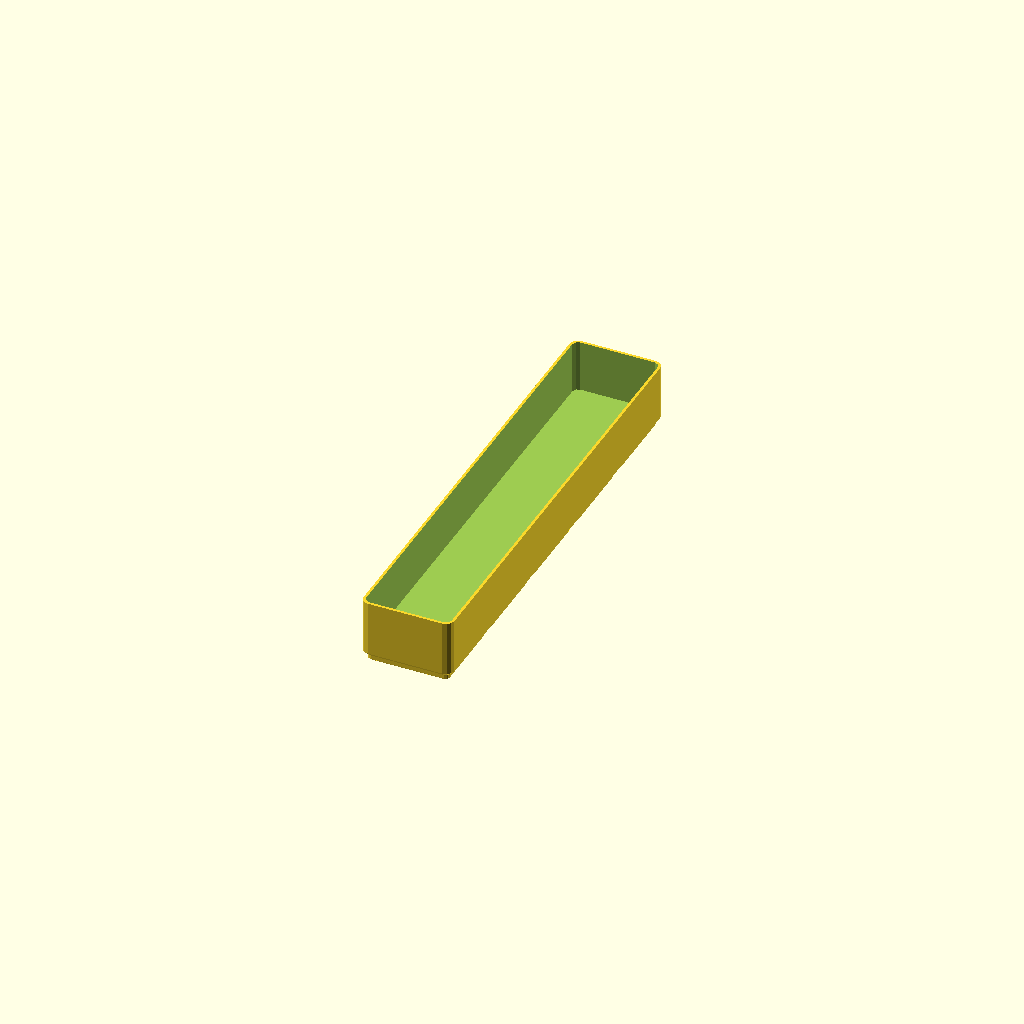
Cell 1 — every parameter at its default value.
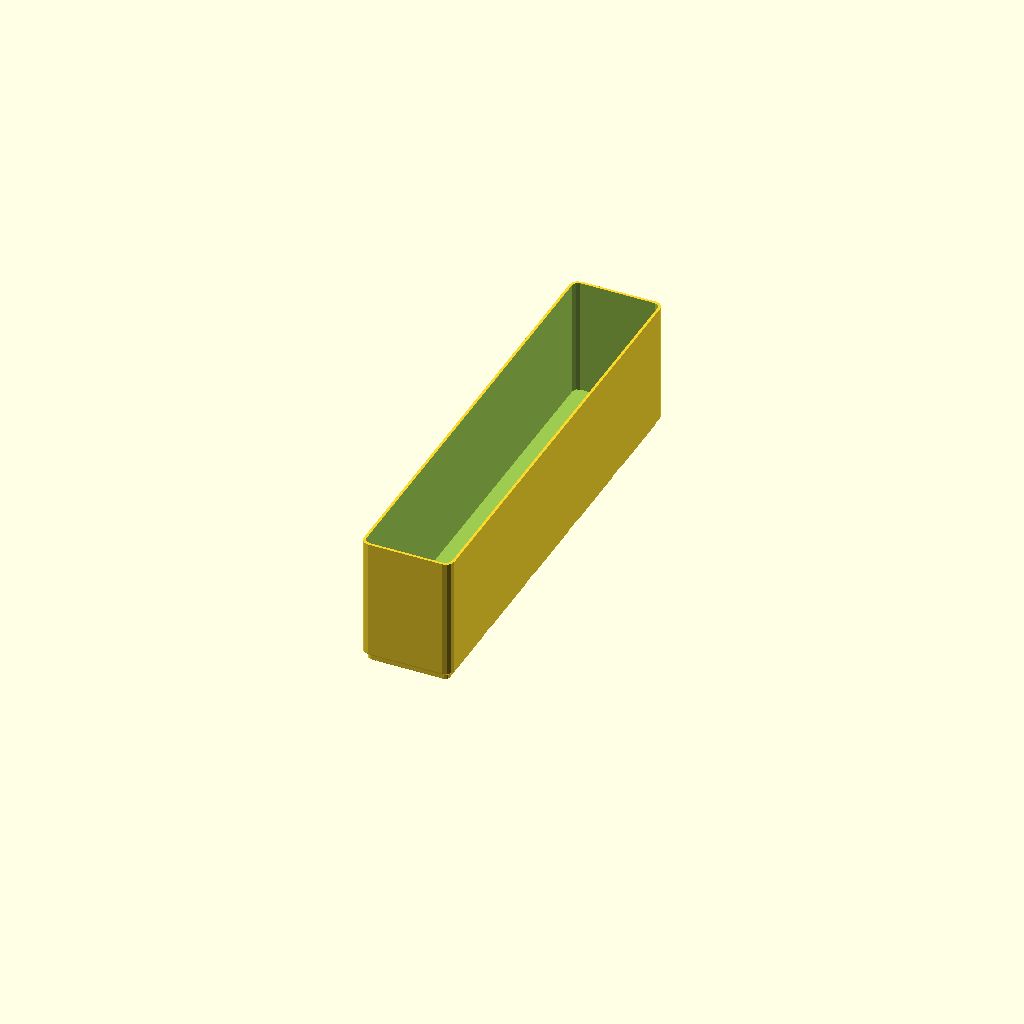
Cell 2 — TUBE_H set to 60, the other parameters unchanged.
One fixed orthographic camera (rotation 55°, 0°, 25°; colour scheme Cornfield) for every cell.
OpenSCAD source file solder-consumables/bin_chip_remover.scad:
// bin_chip_remover — 1×5 trough for the chip-removal alloy tube.
//
// A plain bin, not a shaped cradle: it is a rigid tube with walls around it, and
// a contoured channel would only matter if it needed to sit in one orientation.
//
// PRINT: as emitted, feet down. No supports.
include <../lib/gridfinity.scad>

TUBE_H = 30;   // [16:1:60] bin height. Raise if the tube stands proud of the rim.

bin(1, 5, TUBE_H);
Customizer parameters (derived from the source; name, type, default, range or options):
TUBE_H: number, default 30, range 16 to 60, step 1
